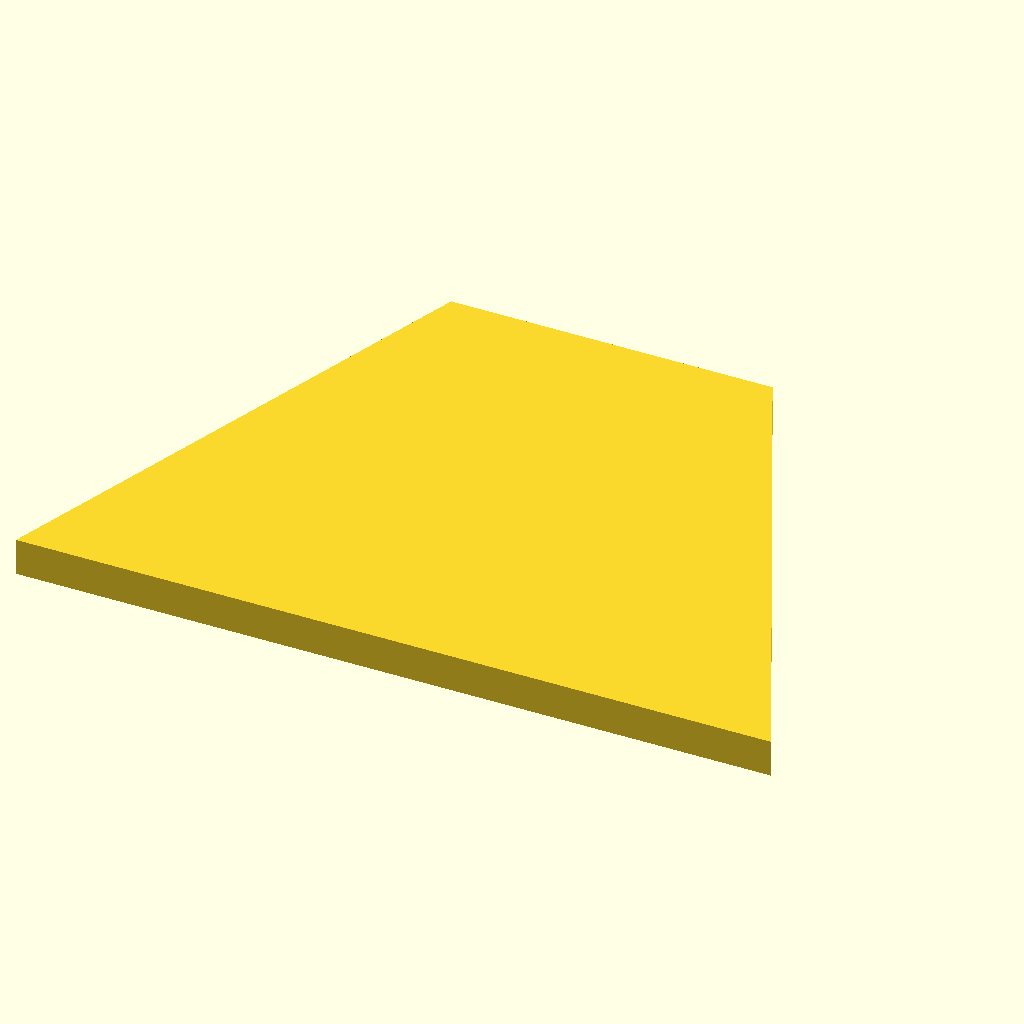
Cell 1: the model at its default parameters.
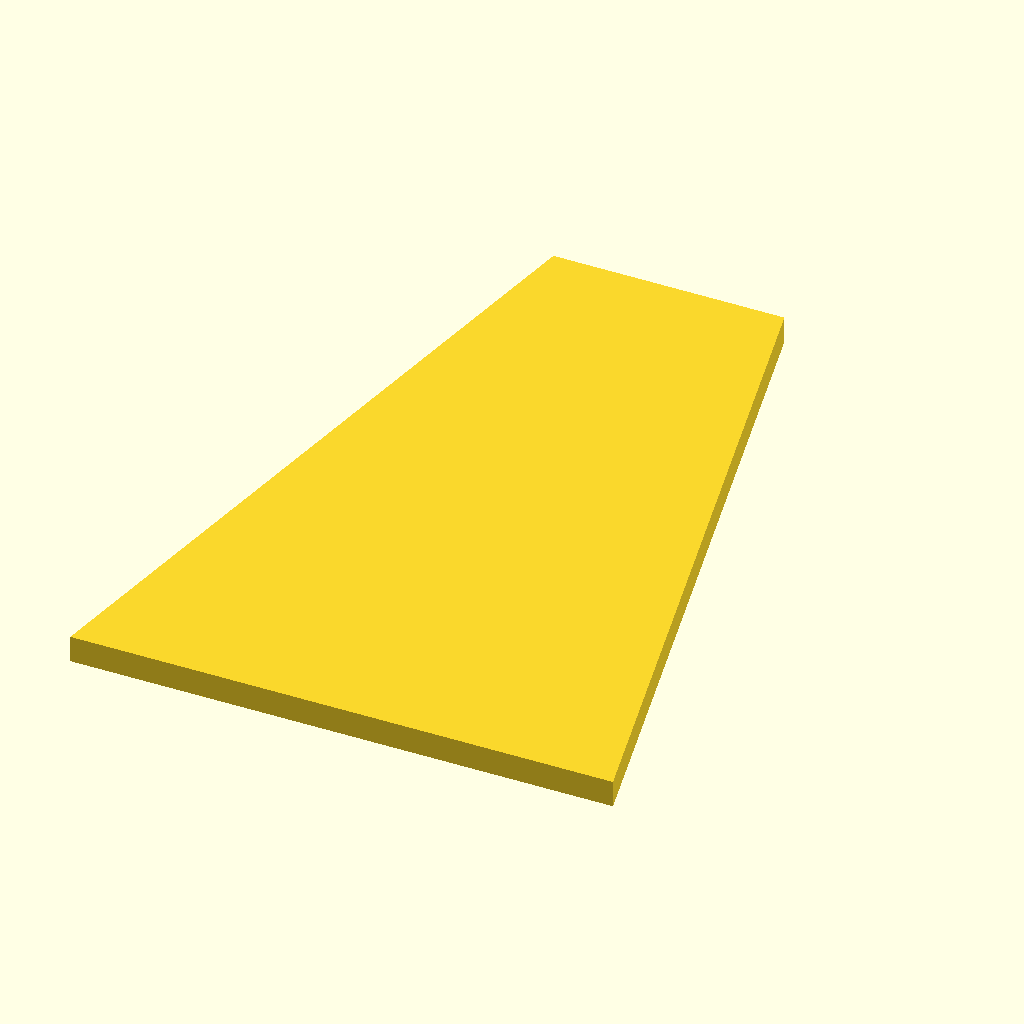
Cell 2 — y set to 27.2, the other parameters unchanged.
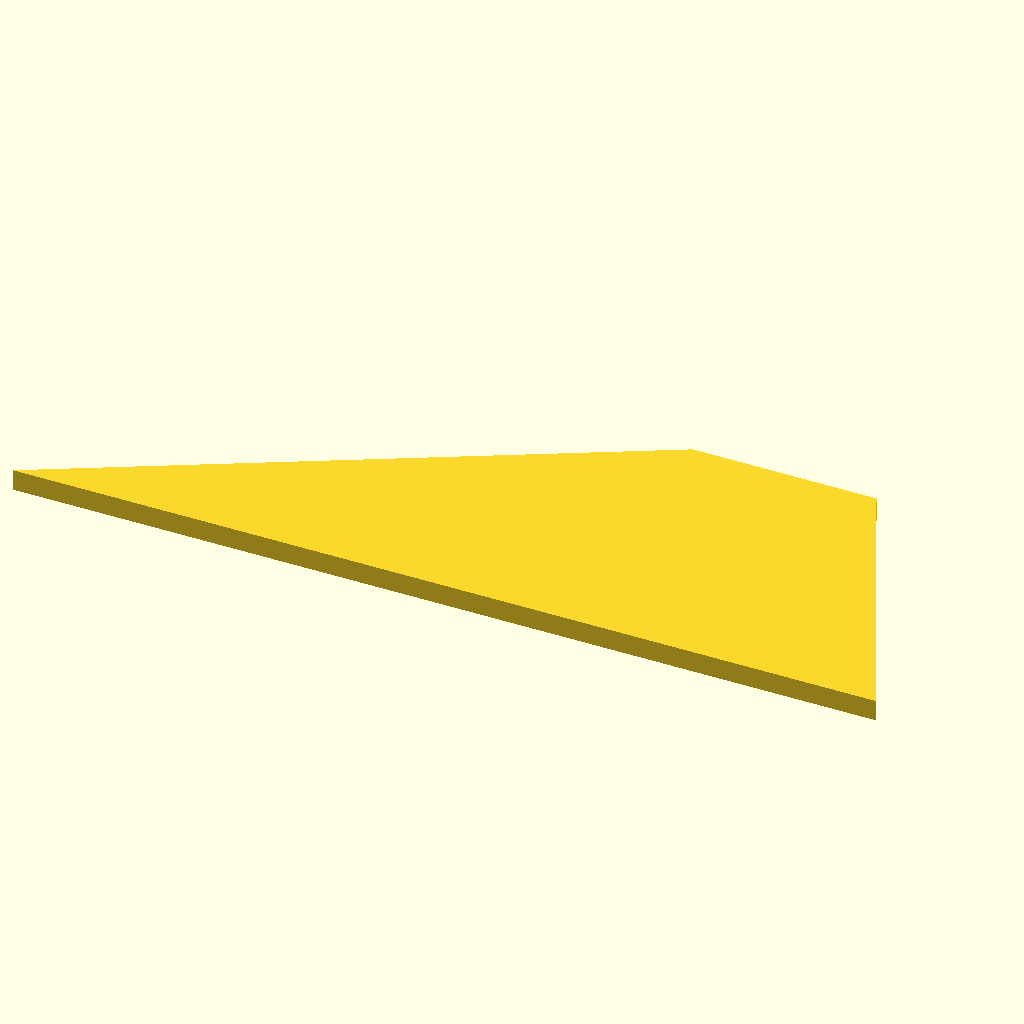
Cell 3 — b set to 40.4, the other parameters unchanged.
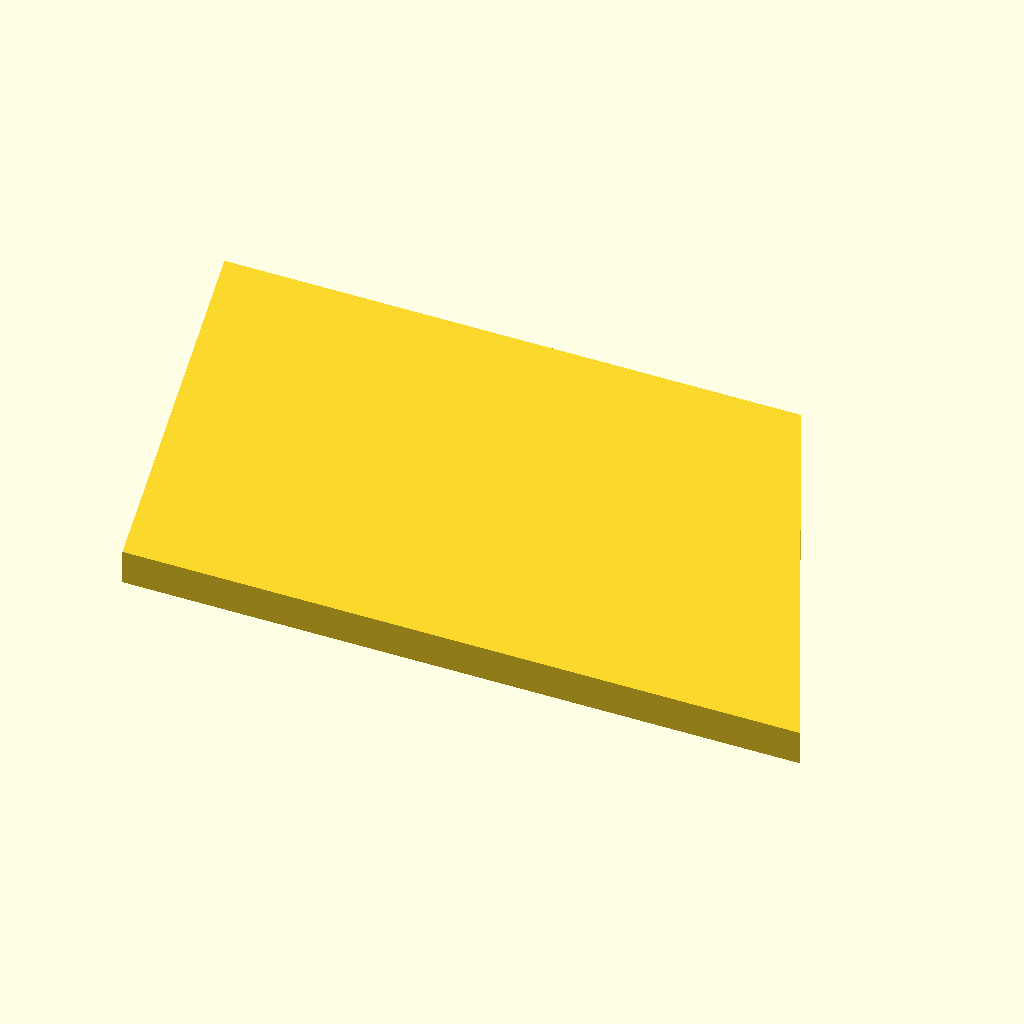
Cell 4: ed = 17.2 (everything else at default).
All cells are drawn from the same view direction (rotation 55°, 0°, 25°, orthographic, colour scheme Cornfield), but the view is re-fitted for each cell, so position and scale can differ between cells as well as the parameter.
The OpenSCAD source (KuecheEckeA.scad):
//KuecheEckeA
y=13.6;

b=20.2;
c=b;
d=c-6.3;
ed=8.6;
e=d-ed;
f=d+ed/2;
gy=y-ed/2;

polygon([[0,0],[b,0],[d,y],[f,y],[e,y]]);
Customizer parameters (derived from the source; name, type, default, range or options):
y: number, default 13.6
b: number, default 20.2
ed: number, default 8.6
